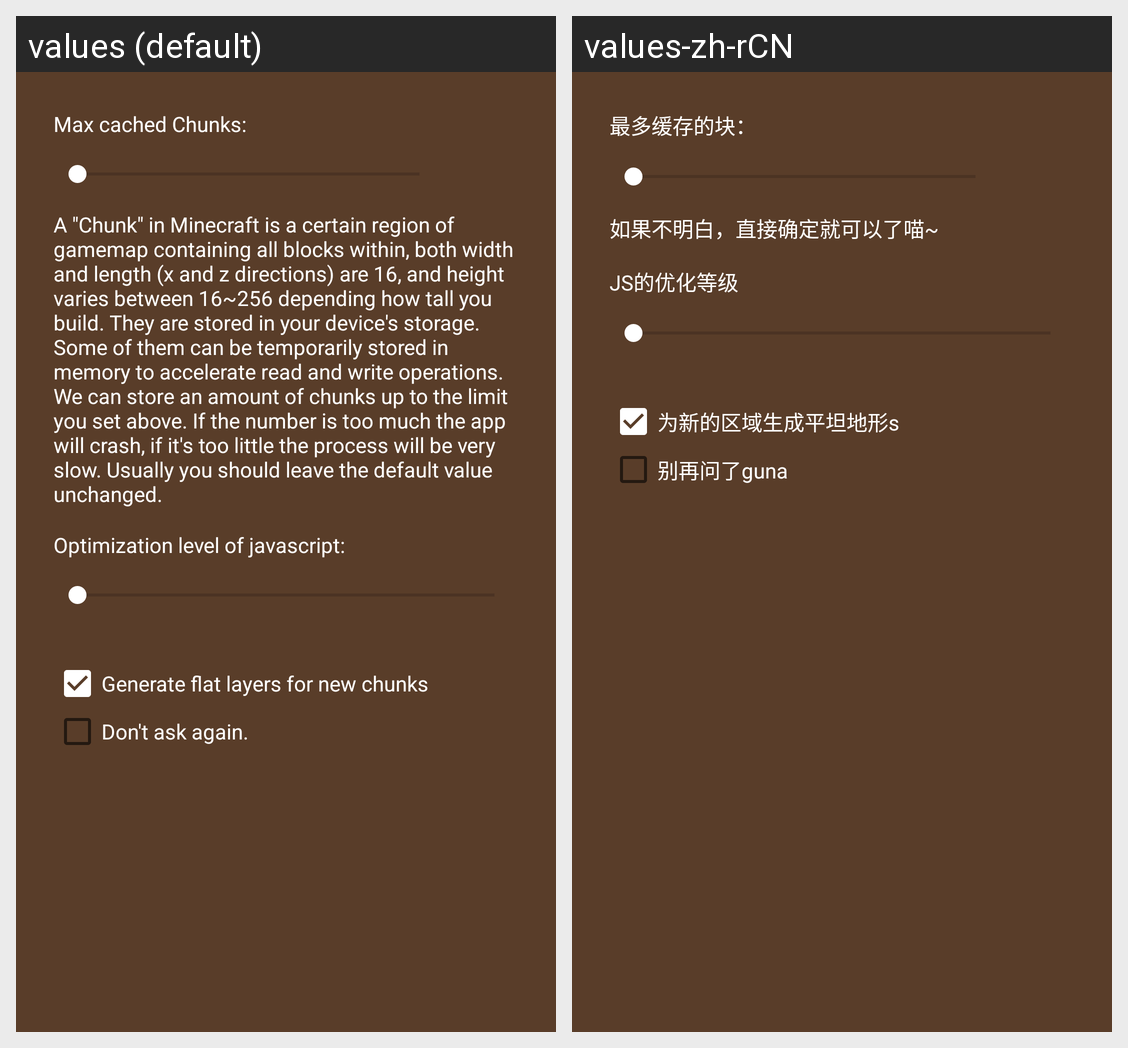

The Android screen above is rendered under two locales of the same app. Produce the string resources it draws, with the default and per-locale values.
Android screen res/layout/fragment_config_jsadv.xml rendered under 2 locales, left to right: values (default), values-zh-rCN. Device: Nexus 5 (rendered at 1080×1920; each locale shown at half size, 540×960, under a caption strip naming it); theme AppTheme.
Strings drawn on this screen, with the default value and each locale's value (text and hints the layout hard-codes, and strings that could not be matched under every locale, appear in the picture but are not listed):

setup_fjso_cachetitle
  values: Max cached Chunks:
  values-zh-rCN: 最多缓存的块：

setup_fjso_chunkexplain
  values: A "Chunk" in Minecraft is a certain region of gamemap containing all blocks within, both width and length (x and z directions) are 16, and height varies between 16~256 depending how tall you build. They are stored in your device's storage. Some of them can be temporarily stored in memory to accelerate read and write operations. We can store an amount of chunks up to the limit you set above. If …[clipped]
  values-zh-rCN: 如果不明白，直接确定就可以了喵~

setup_fjso_opttitle
  values: Optimization level of javascript:
  values-zh-rCN: JS的优化等级

setup_fjs_genflat
  values: Generate flat layers for new chunks
  values-zh-rCN: 为新的区域生成平坦地形s

global_dontaskagain
  values: Don't ask again.
  values-zh-rCN: 别再问了guna
